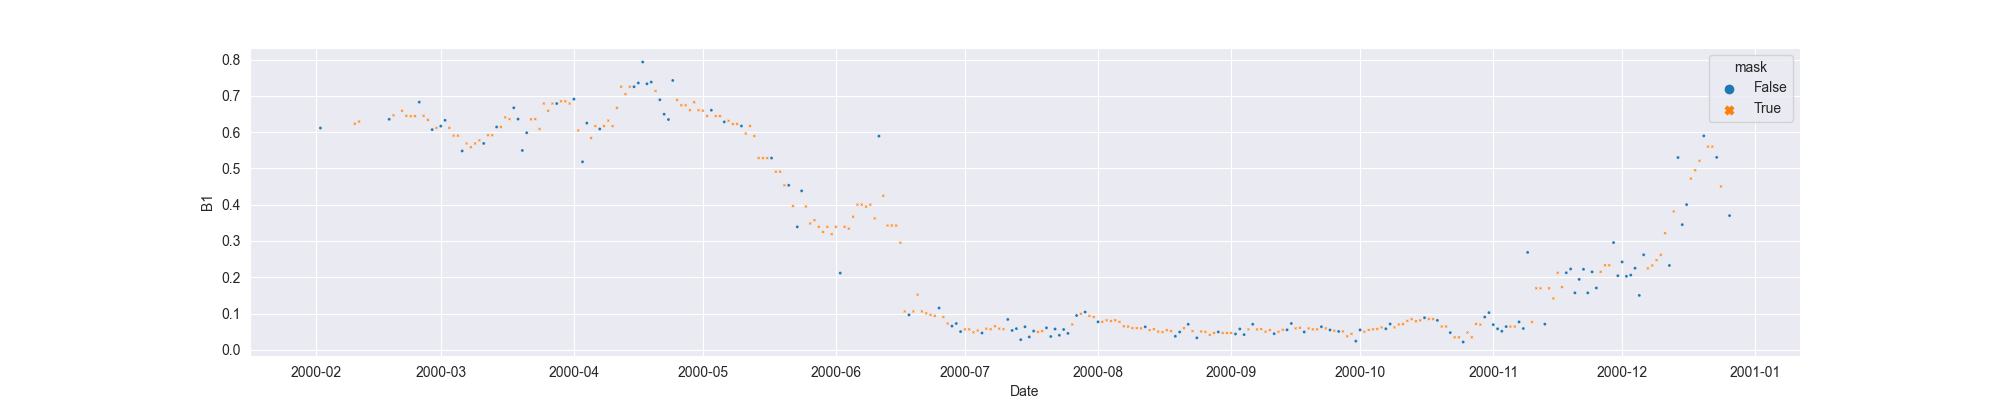

The table this chart was drawn from, first rows:
system:time_start, B1, B1_interpolate
2000-02-02, 0.6116, 0.6116
2000-02-03, , 
2000-02-04, , 
2000-02-05, , 
2000-02-06, , 
2000-02-07, , 
2000-02-08, , 
2000-02-09, , 
2000-02-10, , 0.6236
2000-02-11, , 0.6294
2000-02-12, , 
2000-02-13, , 
2000-02-14, , 
2000-02-15, , 
2000-02-16, , 
2000-02-17, , 
2000-02-18, 0.6356, 0.6356
2000-02-19, , 0.6467
2000-02-20, , 
2000-02-21, , 0.6593
2000-02-22, , 0.6451
2000-02-23, , 0.6442
2000-02-24, , 0.6442
2000-02-25, 0.683, 0.683
2000-02-26, , 0.6451
2000-02-27, , 0.6341
2000-02-28, 0.6073, 0.6073
2000-02-29, , 0.612
2000-03-01, 0.6168, 0.6168
2000-03-02, 0.6328, 0.6328
2000-03-03, , 0.612
2000-03-04, , 0.5906
2000-03-05, , 0.5906
2000-03-06, 0.5483, 0.5483
2000-03-07, , 0.569
2000-03-08, , 0.5587
2000-03-09, , 0.569
2000-03-10, , 0.5776
2000-03-11, 0.569, 0.569
2000-03-12, , 0.5918
2000-03-13, , 0.5918
2000-03-14, 0.6145, 0.6145
2000-03-15, , 0.6145
2000-03-16, , 0.6409
2000-03-17, , 0.6362
2000-03-18, 0.6673, 0.6673
2000-03-19, 0.6362, 0.6362
2000-03-20, 0.5497, 0.5497
2000-03-21, 0.5984, 0.5984
2000-03-22, , 0.6356
2000-03-23, , 0.6362
2000-03-24, , 0.6091
2000-03-25, , 0.6791
2000-03-26, , 0.6593
2000-03-27, , 0.6791
2000-03-28, 0.6791, 0.6791
2000-03-29, , 0.6852
2000-03-30, , 0.6852
2000-03-31, , 0.6791
2000-04-01, 0.6912, 0.6912
... 269 more rows
